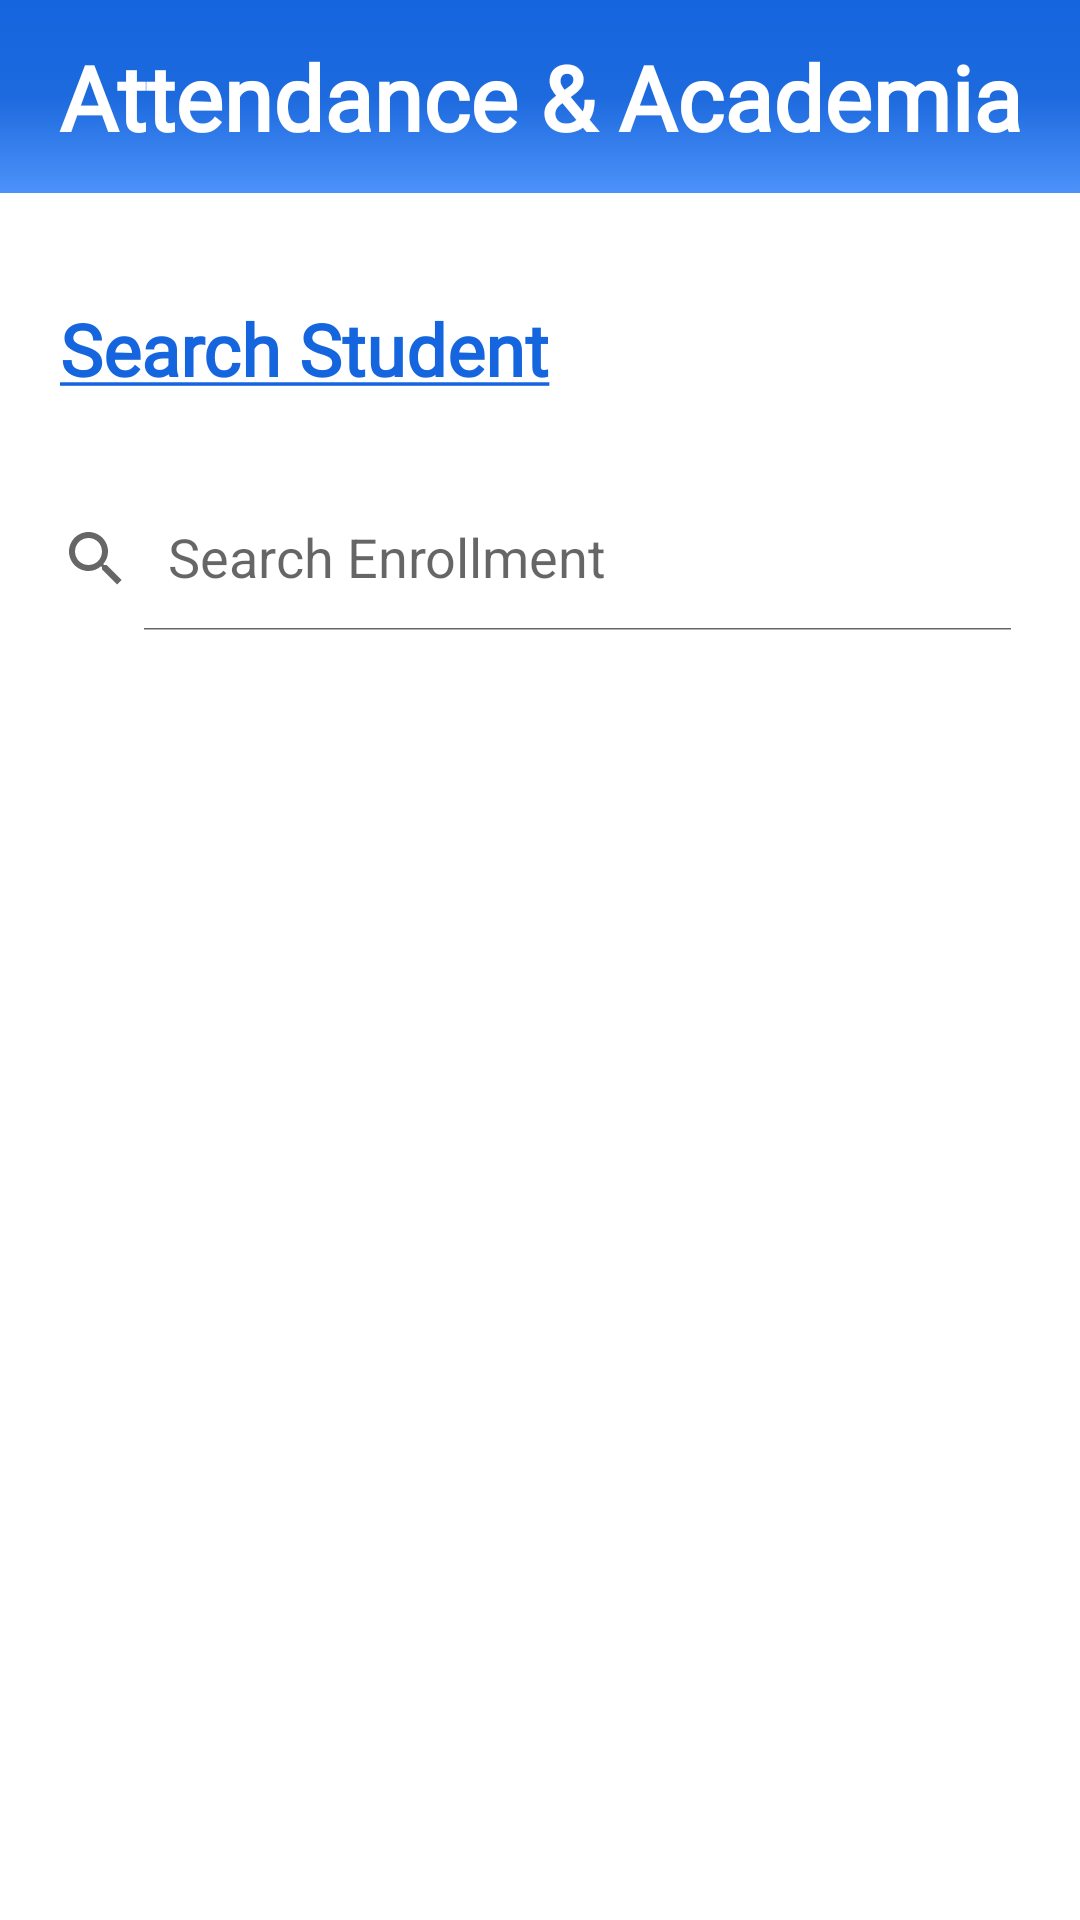

Write the Android layout XML for this screen, with the resource values it uses.
<!-- AndroidManifest.xml: application theme Theme.Attendanceacademia -->
<!-- res/layout/activity_view_profile.xml -->
<?xml version="1.0" encoding="utf-8"?>
<RelativeLayout
    xmlns:android="http://schemas.android.com/apk/res/android"
    xmlns:app="http://schemas.android.com/apk/res-auto"
    xmlns:tools="http://schemas.android.com/tools"
    android:layout_width="match_parent"
    android:layout_height="match_parent"

    tools:context=".Faculty.view_profile"
    >



    <LinearLayout
        android:layout_width="match_parent"
        android:layout_height="match_parent"
        android:orientation="vertical">
        <include
            layout="@layout/main_toolbar"/>

    </LinearLayout>

    <LinearLayout
        android:layout_width="match_parent"
        android:layout_height="match_parent"
        android:orientation="vertical"
        android:layout_marginTop="100dp">

        <TextView
            android:layout_width="match_parent"
            android:layout_height="wrap_content"
            android:text="@string/searchstudent"
            android:layout_marginStart="20dp"
            android:textStyle="bold"
            android:textColor="@color/blue"
            android:textSize="24sp"
            android:fontFamily="@font/amaranth"
            />

        <LinearLayout
            android:layout_width="match_parent"
            android:layout_height="wrap_content"
            android:orientation="vertical"
            android:layout_marginTop="25dp"
            >

            <androidx.appcompat.widget.SearchView
                android:id="@+id/searchStudent"
                android:layout_width="match_parent"
                android:layout_height="wrap_content"
                android:layout_marginTop="5dp"
                android:layout_marginEnd="15dp"
                app:iconifiedByDefault="false"
                android:backgroundTint="@color/blue"
                app:queryHint="Search Enrollment" />

            <ListView
                android:id="@+id/allStudents"
                android:layout_width="match_parent"
                android:layout_height="match_parent"
                android:dividerHeight="2dp"
                android:layout_marginTop="10dp"
                android:longClickable="true"/>
        </LinearLayout>
    </LinearLayout>




</RelativeLayout>
<!-- res/layout/main_toolbar.xml (included above) -->
<?xml version="1.0" encoding="utf-8"?>
<LinearLayout
    xmlns:android="http://schemas.android.com/apk/res/android"
    android:layout_width="match_parent"
    android:layout_height="wrap_content"
    android:orientation="horizontal"
    android:padding="12dp"
    android:gravity="center_vertical"
    android:background="@drawable/backgroundgradient">


    <TextView
        android:layout_width="0dp"
        android:layout_height="wrap_content"
        android:layout_weight="1"
        android:fontFamily="@font/rancho"
        android:text="Attendance &amp; Academia"
        android:textAlignment="center"
        android:textColor="@color/white"
        android:textSize="30sp"
        android:textStyle="bold" />

</LinearLayout>
<!-- resources referenced by this layout -->
<resources>
  <color name="blue">#1565df</color>
  <color name="white">#FFFFFFFF</color>
  <!-- drawable backgroundgradient (drawable) -->
  <?xml version="1.0" encoding="utf-8"?>
  <selector xmlns:android="http://schemas.android.com/apk/res/android">
      <item>
          <shape>
              <gradient
                  android:startColor="#1565df"
                  android:centerColor="#1d6ade"
                  android:endColor="#4d92fa"
  
                  android:type="linear"
                  android:angle="270"
                  />
  
              <size
                  android:width="100dp"
                  android:height="50dp"
  
                  />
  
          </shape>
      </item>
  </selector>
  <string name="searchstudent"><u>Search Student</u></string>
  <style name="Theme.Attendanceacademia" parent="Theme.MaterialComponents.DayNight.NoActionBar">
          
          <item name="colorPrimary">@color/purple_500</item>
          <item name="colorPrimaryVariant">@color/purple_700</item>
          <item name="colorOnPrimary">@color/white</item>
          
          <item name="colorSecondary">@color/teal_200</item>
          <item name="colorSecondaryVariant">@color/teal_700</item>
          <item name="colorOnSecondary">@color/black</item>
          
          <item name="android:statusBarColor" tools:targetApi="l">?attr/colorPrimaryVariant</item>
          
      </style>
  <color name="purple_500">#FF6200EE</color>
  <color name="purple_700">#FF3700B3</color>
  <color name="teal_200">#FF03DAC5</color>
  <color name="teal_700">#FF018786</color>
  <color name="black">#FF000000</color>
</resources>
